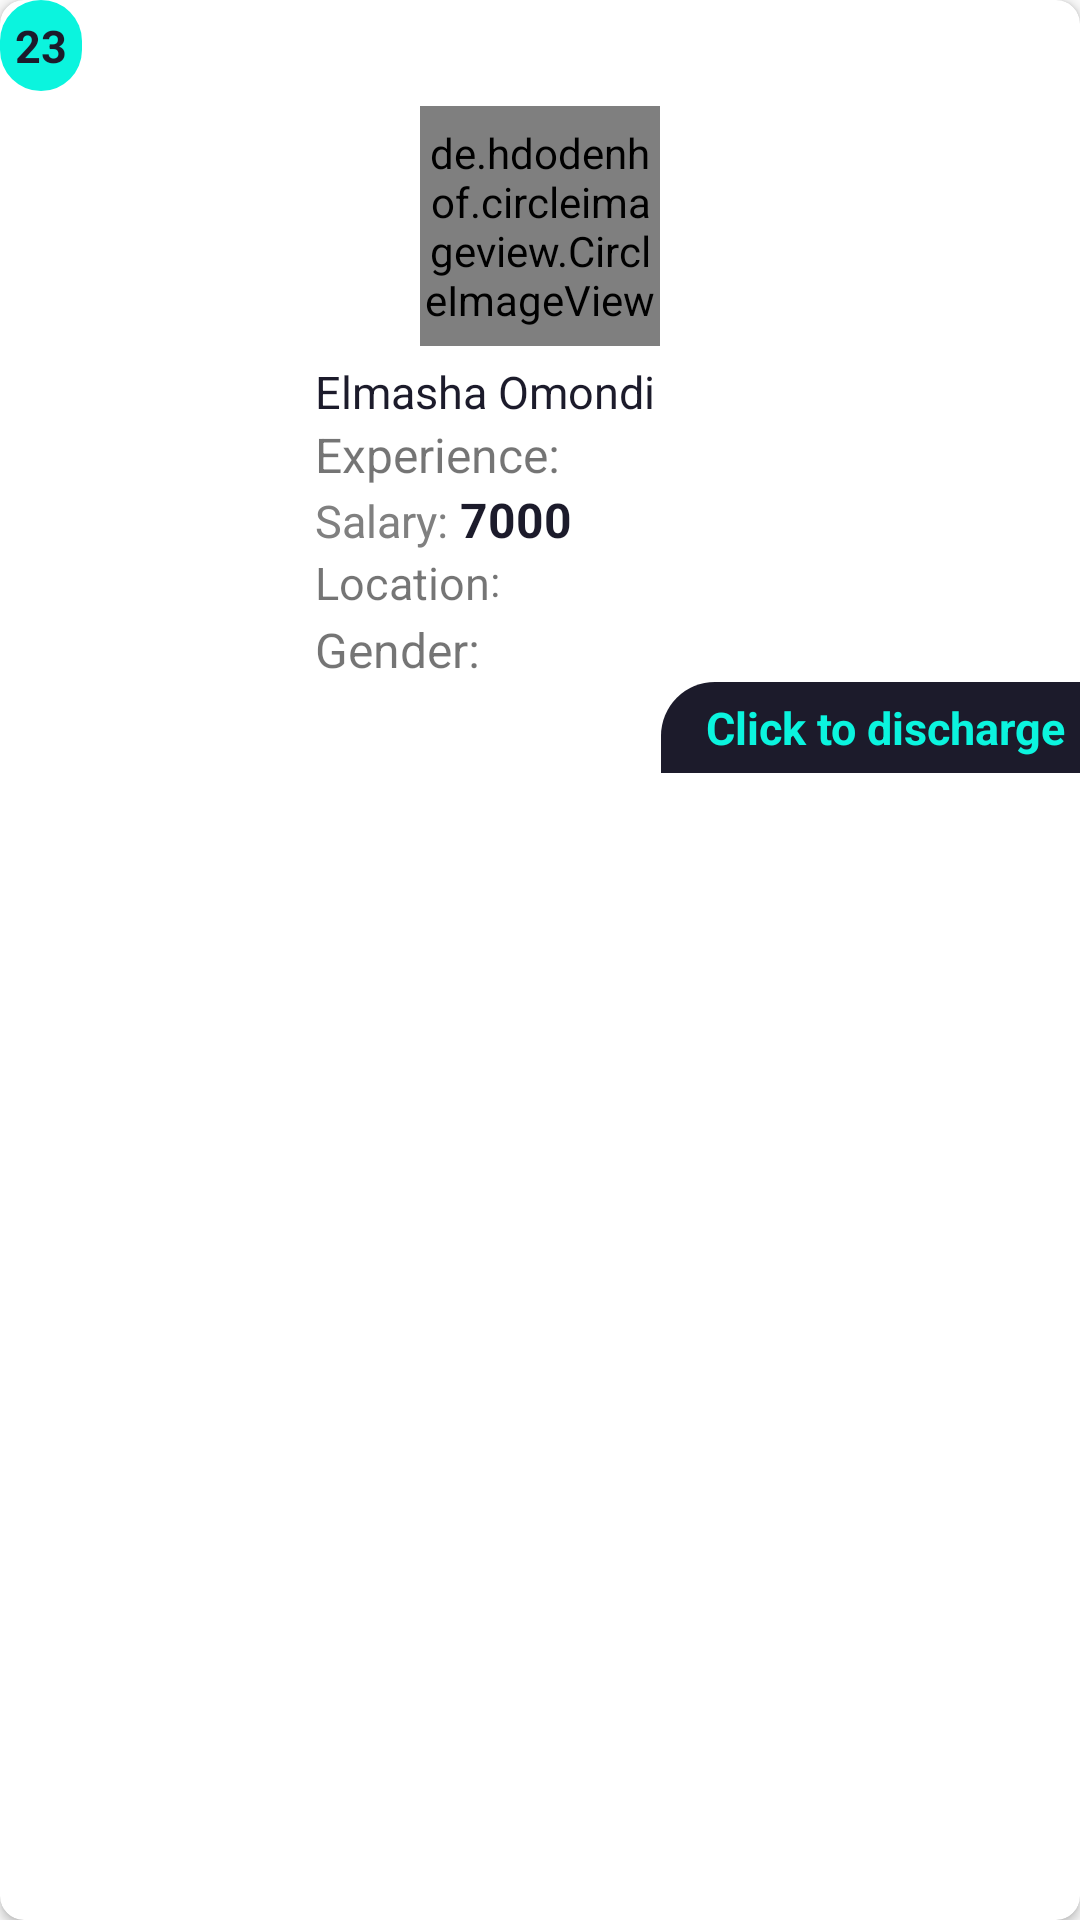

The Android layout XML behind this screen, and the referenced resources:
<!-- AndroidManifest.xml: application theme Theme.YayaNanies -->
<!-- res/layout/my_candidate_row.xml -->
<?xml version="1.0" encoding="utf-8"?>
<androidx.cardview.widget.CardView
    app:cardCornerRadius="8dp"
    xmlns:android="http://schemas.android.com/apk/res/android"
    android:layout_width="match_parent"
    android:layout_margin="4dp"
    android:layout_height="wrap_content"
    xmlns:app="http://schemas.android.com/apk/res-auto">

    <LinearLayout
        android:layout_width="match_parent"
        android:layout_height="wrap_content"
        android:orientation="vertical"
        >

        <LinearLayout
            android:layout_width="match_parent"
            android:layout_height="wrap_content"
            android:orientation="vertical">
            <LinearLayout
                android:layout_width="wrap_content"
                android:layout_height="wrap_content"
                android:background="@drawable/bg_blue_close"
                android:orientation="horizontal">


                <TextView
                    android:id="@+id/row_age"
                    android:layout_width="wrap_content"
                    android:layout_height="wrap_content"
                    android:text="23"
                    android:padding="5dp"
                    android:textAlignment="center"
                    android:textColor="@color/blue"
                    android:textSize="15dp"
                    android:textStyle="bold" />

            </LinearLayout>


            <LinearLayout
                android:layout_width="wrap_content"
                android:orientation="vertical"
                android:layout_gravity="center_horizontal"
                android:layout_height="wrap_content">



                <de.hdodenhof.circleimageview.CircleImageView
                    android:id="@+id/row_image"
                    android:layout_width="80dp"
                    android:layout_height="80dp"
                    android:layout_margin="5dp"
                    android:layout_gravity="center_horizontal"
                    android:src="@drawable/ic_person_24" />




            </LinearLayout>



            <LinearLayout
                android:layout_width="wrap_content"
                android:layout_height="wrap_content"
                android:layout_gravity="center"
                android:orientation="vertical">

                <TextView
                    android:id="@+id/row_name"
                    android:layout_width="150dp"
                    android:layout_height="wrap_content"
                    android:text="Elmasha Omondi"
                    android:textColor="@color/black"
                    android:textSize="15dp" />




                <LinearLayout
                    android:layout_width="wrap_content"
                    android:layout_height="wrap_content"
                    android:orientation="horizontal">

                    <TextView
                        android:layout_width="wrap_content"
                        android:layout_height="wrap_content"
                        android:text="Experience:"
                        android:textSize="16dp" />

                    <TextView
                        android:id="@+id/row_experience"
                        android:layout_width="wrap_content"
                        android:layout_height="wrap_content"
                        android:layout_marginStart="5dp"
                        android:text=""
                        android:textAlignment="center"
                        android:textColor="@color/blue"
                        android:textSize="15dp"
                        android:textStyle="bold" />

                </LinearLayout>


                <LinearLayout
                    android:layout_width="wrap_content"
                    android:layout_height="wrap_content"
                    android:visibility="gone"
                    android:orientation="horizontal">

                    <TextView
                        android:layout_width="wrap_content"
                        android:layout_height="wrap_content"
                        android:text="DOB:"
                        android:textSize="16dp" />

                    <TextView
                        android:id="@+id/row_dob"
                        android:layout_width="wrap_content"
                        android:layout_height="wrap_content"
                        android:layout_marginStart="5dp"
                        android:text=""
                        android:textAlignment="center"
                        android:textColor="@color/blue"
                        android:textSize="15dp"
                        android:textStyle="bold" />

                </LinearLayout>




                <LinearLayout
                    android:layout_width="wrap_content"
                    android:layout_height="wrap_content"
                    android:orientation="horizontal"
                    >

                    <TextView
                        android:layout_width="wrap_content"
                        android:layout_height="wrap_content"
                        android:text="Salary: "
                        android:textColor="@color/grey"
                        android:textSize="15dp" />


                    <TextView
                        android:id="@+id/row_salary"
                        android:layout_width="wrap_content"
                        android:layout_height="wrap_content"
                        android:text="7000"
                        android:textColor="@color/black"
                        android:textStyle="bold"
                        android:textSize="16dp" />


                </LinearLayout>


                <LinearLayout
                    android:layout_width="wrap_content"
                    android:layout_height="wrap_content"
                    android:orientation="horizontal"
                    >


                    <TextView
                        android:layout_width="wrap_content"
                        android:layout_height="wrap_content"
                        android:layout_gravity="center_horizontal"
                        android:text="Location"
                        android:textSize="15dp"
                        android:drawableRight="@drawable/ic_location"
                        android:textAlignment="center" />

                    <TextView
                        android:layout_width="wrap_content"
                        android:layout_height="wrap_content"
                        android:layout_gravity="center_horizontal"
                        android:text=": "
                        android:textAlignment="center" />


                    <TextView
                        android:id="@+id/row_county"
                        android:layout_width="wrap_content"
                        android:layout_height="wrap_content"
                        android:layout_gravity="center_horizontal"
                        android:text=""
                        android:textSize="16dp"
                        android:textAlignment="center" />

                    <TextView
                        android:id="@+id/row_ward"
                        android:layout_width="wrap_content"
                        android:layout_height="wrap_content"
                        android:layout_gravity="center_horizontal"
                        android:layout_marginStart="5dp"
                        android:text=""
                        android:textSize="16dp"
                        android:textAlignment="center" />


                </LinearLayout>

                <LinearLayout
                    android:layout_width="wrap_content"
                    android:layout_height="wrap_content"
                    android:orientation="horizontal">

                    <TextView
                        android:layout_width="wrap_content"
                        android:layout_height="wrap_content"
                        android:text="Gender:"
                        android:textSize="16dp" />

                    <TextView
                        android:id="@+id/row_gender"
                        android:layout_width="wrap_content"
                        android:layout_height="wrap_content"
                        android:layout_marginStart="5dp"
                        android:text=""
                        android:textAlignment="center"
                        android:textColor="@color/blue"
                        android:textSize="15dp"
                        android:textStyle="bold" />

                </LinearLayout>


                <TextView
                    android:id="@+id/row_mobile"
                    android:layout_width="wrap_content"
                    android:layout_height="wrap_content"
                    android:layout_gravity="center_horizontal"
                    android:text="073828829"
                    android:textColor="@color/black"
                    android:visibility="gone" />




            </LinearLayout>

        </LinearLayout>


        <TextView
            android:layout_width="wrap_content"
            android:layout_height="wrap_content"
            android:text="Click to discharge"
            android:textColor="@color/main"
            android:paddingRight="5dp"
            android:paddingLeft="15dp"
            android:paddingTop="5dp"
            android:paddingBottom="5dp"
            android:textStyle="bold"
            android:background="@drawable/bg_black_dis"
            android:layout_gravity="end"
            android:textSize="15dp" />
    </LinearLayout>


</androidx.cardview.widget.CardView>
<!-- resources referenced by this layout -->
<resources>
  <color name="black">#1C1B2B</color>
  <color name="blue">#1C1B2B</color>
  <color name="grey">#808080</color>
  <color name="main">#0BF4DE</color>
  <!-- drawable bg_black_dis (drawable) -->
  <?xml version="1.0" encoding="utf-8"?>
  <shape  android:shape="rectangle" xmlns:android="http://schemas.android.com/apk/res/android">
      <corners
          android:topLeftRadius="18dp"
          />
      <solid android:color="@color/black"/>
  
  
  
  </shape>
  <!-- drawable bg_blue_close (drawable) -->
  <?xml version="1.0" encoding="utf-8"?>
  <shape  android:shape="rectangle" xmlns:android="http://schemas.android.com/apk/res/android">
      <corners android:radius="16dp"/>
      <solid android:color="@color/main2"/>
  
  
  </shape>
  <style name="Theme.YayaNanies" parent="Theme.AppCompat.DayNight.NoActionBar">
          
          <item name="colorPrimary">@color/primary</item>
          <item name="colorPrimaryVariant">@color/primary</item>
          <item name="colorOnPrimary">@color/white</item>
          
          <item name="colorSecondary">@color/secondary</item>
          <item name="colorSecondaryVariant">@color/secondary</item>
          <item name="colorOnSecondary">@color/black</item>
          
          <item name="android:statusBarColor" tools:targetApi="l">?attr/colorOnSecondary</item>
          
      </style>
  <color name="main2">#0BF4DE</color>
  <color name="primary">#0BF4DE</color>
  <color name="white">#FFFFFFFF</color>
  <color name="secondary">#1C1B2B</color>
</resources>
